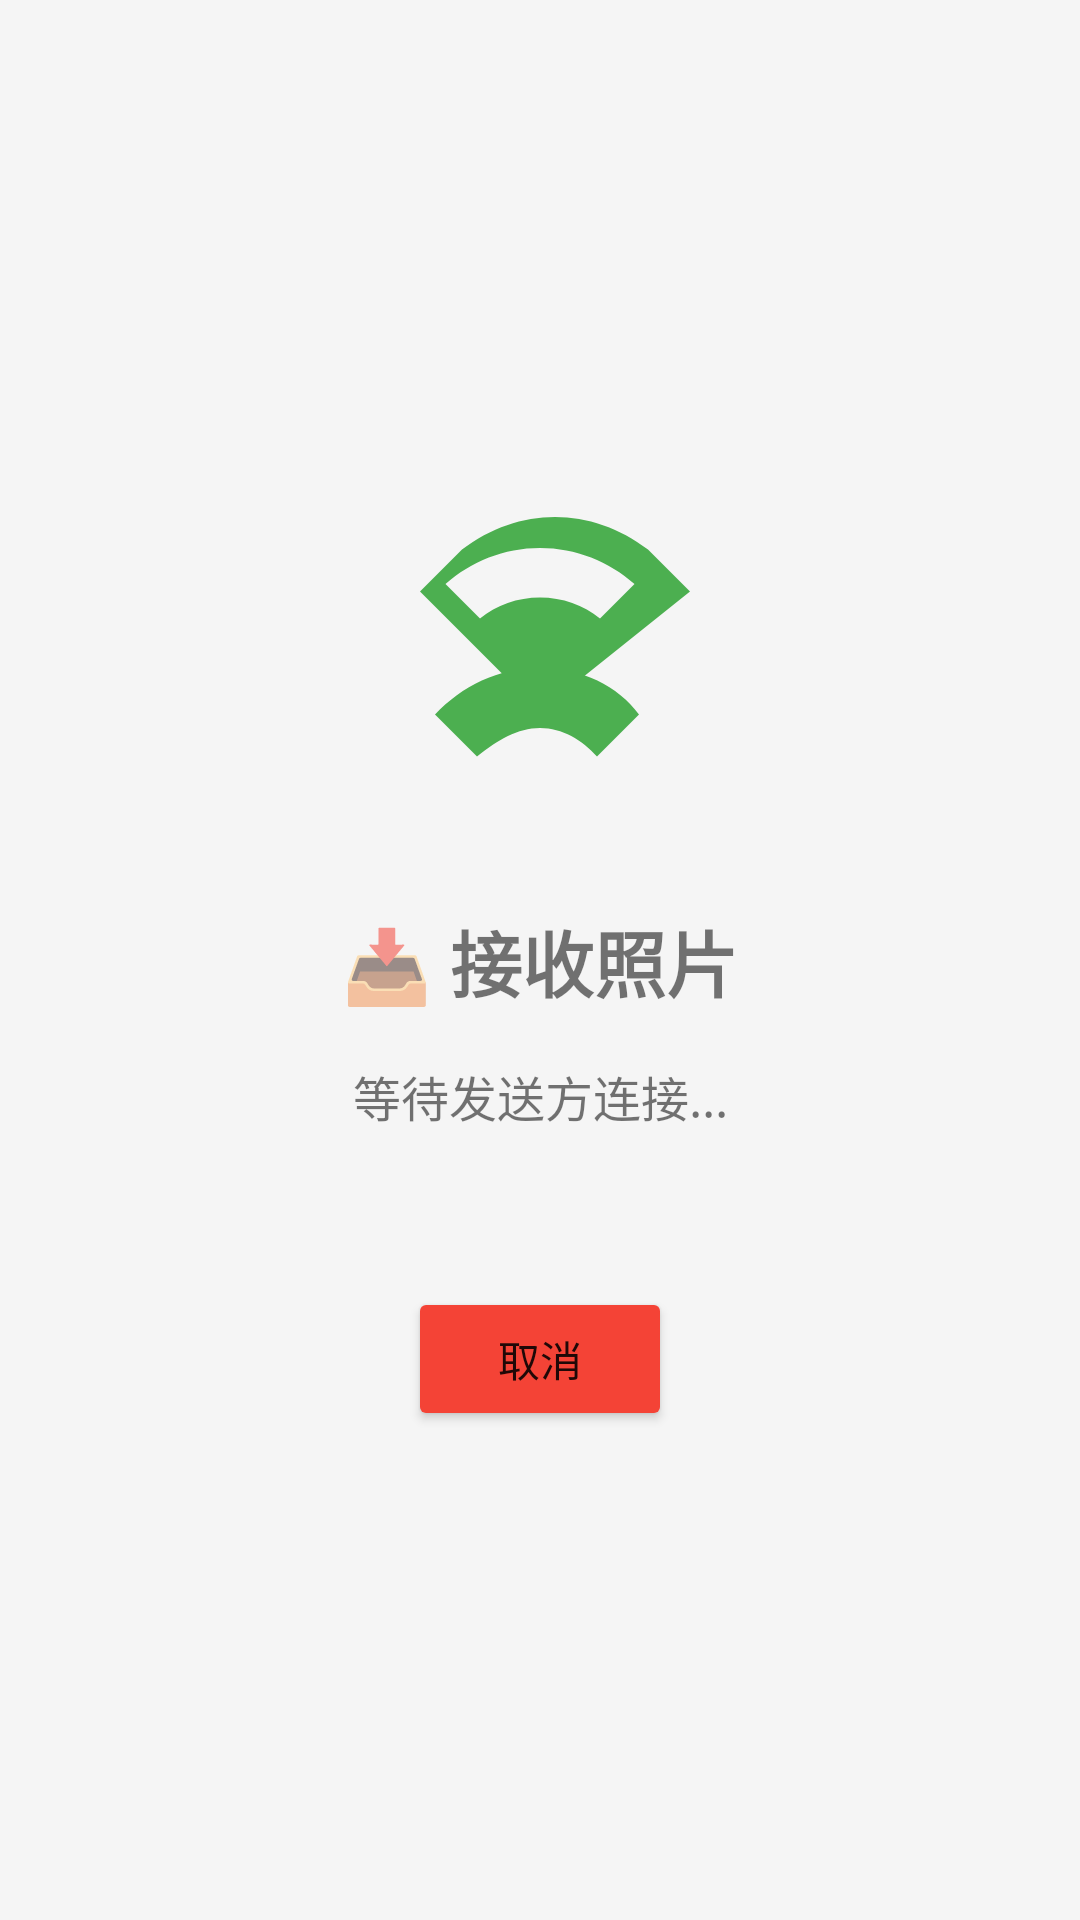

This screen was rendered from an Android layout file. Write that file and the resources it references.
<!-- AndroidManifest.xml: application theme Theme.AppCompat.Light.DarkActionBar -->
<!-- res/layout/activity_wifi_receiver.xml -->
<?xml version="1.0" encoding="utf-8"?>
<LinearLayout xmlns:android="http://schemas.android.com/apk/res/android"
    android:layout_width="match_parent"
    android:layout_height="match_parent"
    android:orientation="vertical"
    android:gravity="center"
    android:padding="24dp"
    android:background="#F5F5F5">

    <ImageView
        android:layout_width="120dp"
        android:layout_height="120dp"
        android:src="@drawable/ic_wifi_receive"
        android:layout_marginBottom="20dp"/>

    <TextView
        android:layout_width="match_parent"
        android:layout_height="wrap_content"
        android:text="📥 接收照片"
        android:textSize="24sp"
        android:textStyle="bold"
        android:gravity="center"
        android:layout_marginBottom="16dp"/>

    <TextView
        android:id="@+id/txt_status"
        android:layout_width="match_parent"
        android:layout_height="wrap_content"
        android:text="等待发送方连接..."
        android:textSize="16sp"
        android:gravity="center"
        android:layout_marginBottom="32dp"/>

    
    <ProgressBar
        android:id="@+id/progress_bar"
        android:layout_width="match_parent"
        android:layout_height="wrap_content"
        android:visibility="gone"
        style="?android:attr/progressBarStyleHorizontal"/>

    <TextView
        android:id="@+id/txt_progress"
        android:layout_width="match_parent"
        android:layout_height="wrap_content"
        android:text="0%"
        android:gravity="center"
        android:layout_marginTop="8dp"
        android:visibility="gone"/>

    <Button
        android:id="@+id/btn_cancel"
        android:layout_width="wrap_content"
        android:layout_height="wrap_content"
        android:text="取消"
        android:backgroundTint="#F44336"
        android:layout_marginTop="20dp"/>

</LinearLayout>
<!-- resources referenced by this layout -->
<resources>
  <!-- drawable ic_wifi_receive (drawable) -->
  <?xml version="1.0" encoding="utf-8"?>
  <vector xmlns:android="http://schemas.android.com/apk/res/android"
      android:width="120dp"
      android:height="120dp"
      android:viewportWidth="24"
      android:viewportHeight="24">
      <path
          android:fillColor="#4CAF50"
          android:pathData="M12,12c-2.8,0 -5.2,1.2 -7,3.1l2.8,2.8C9.2,16.8 10.5,16 12,16s2.8,0.8 3.8,1.9l2.8,-2.8C17.2,13.2 14.8,12 12,12zM22,6.9l-2.8,-2.8C15.4,1.2 10.6,1.2 6.8,4.1L4,6.9l8,8L22,6.9zM12,4c2.4,0 4.6,0.9 6.3,2.4L16,8.7c-1.1,-0.9 -2.5,-1.4 -4,-1.4s-2.9,0.5 -4,1.4L5.7,6.4C7.4,4.9 9.6,4 12,4z"/>
  </vector>
</resources>
